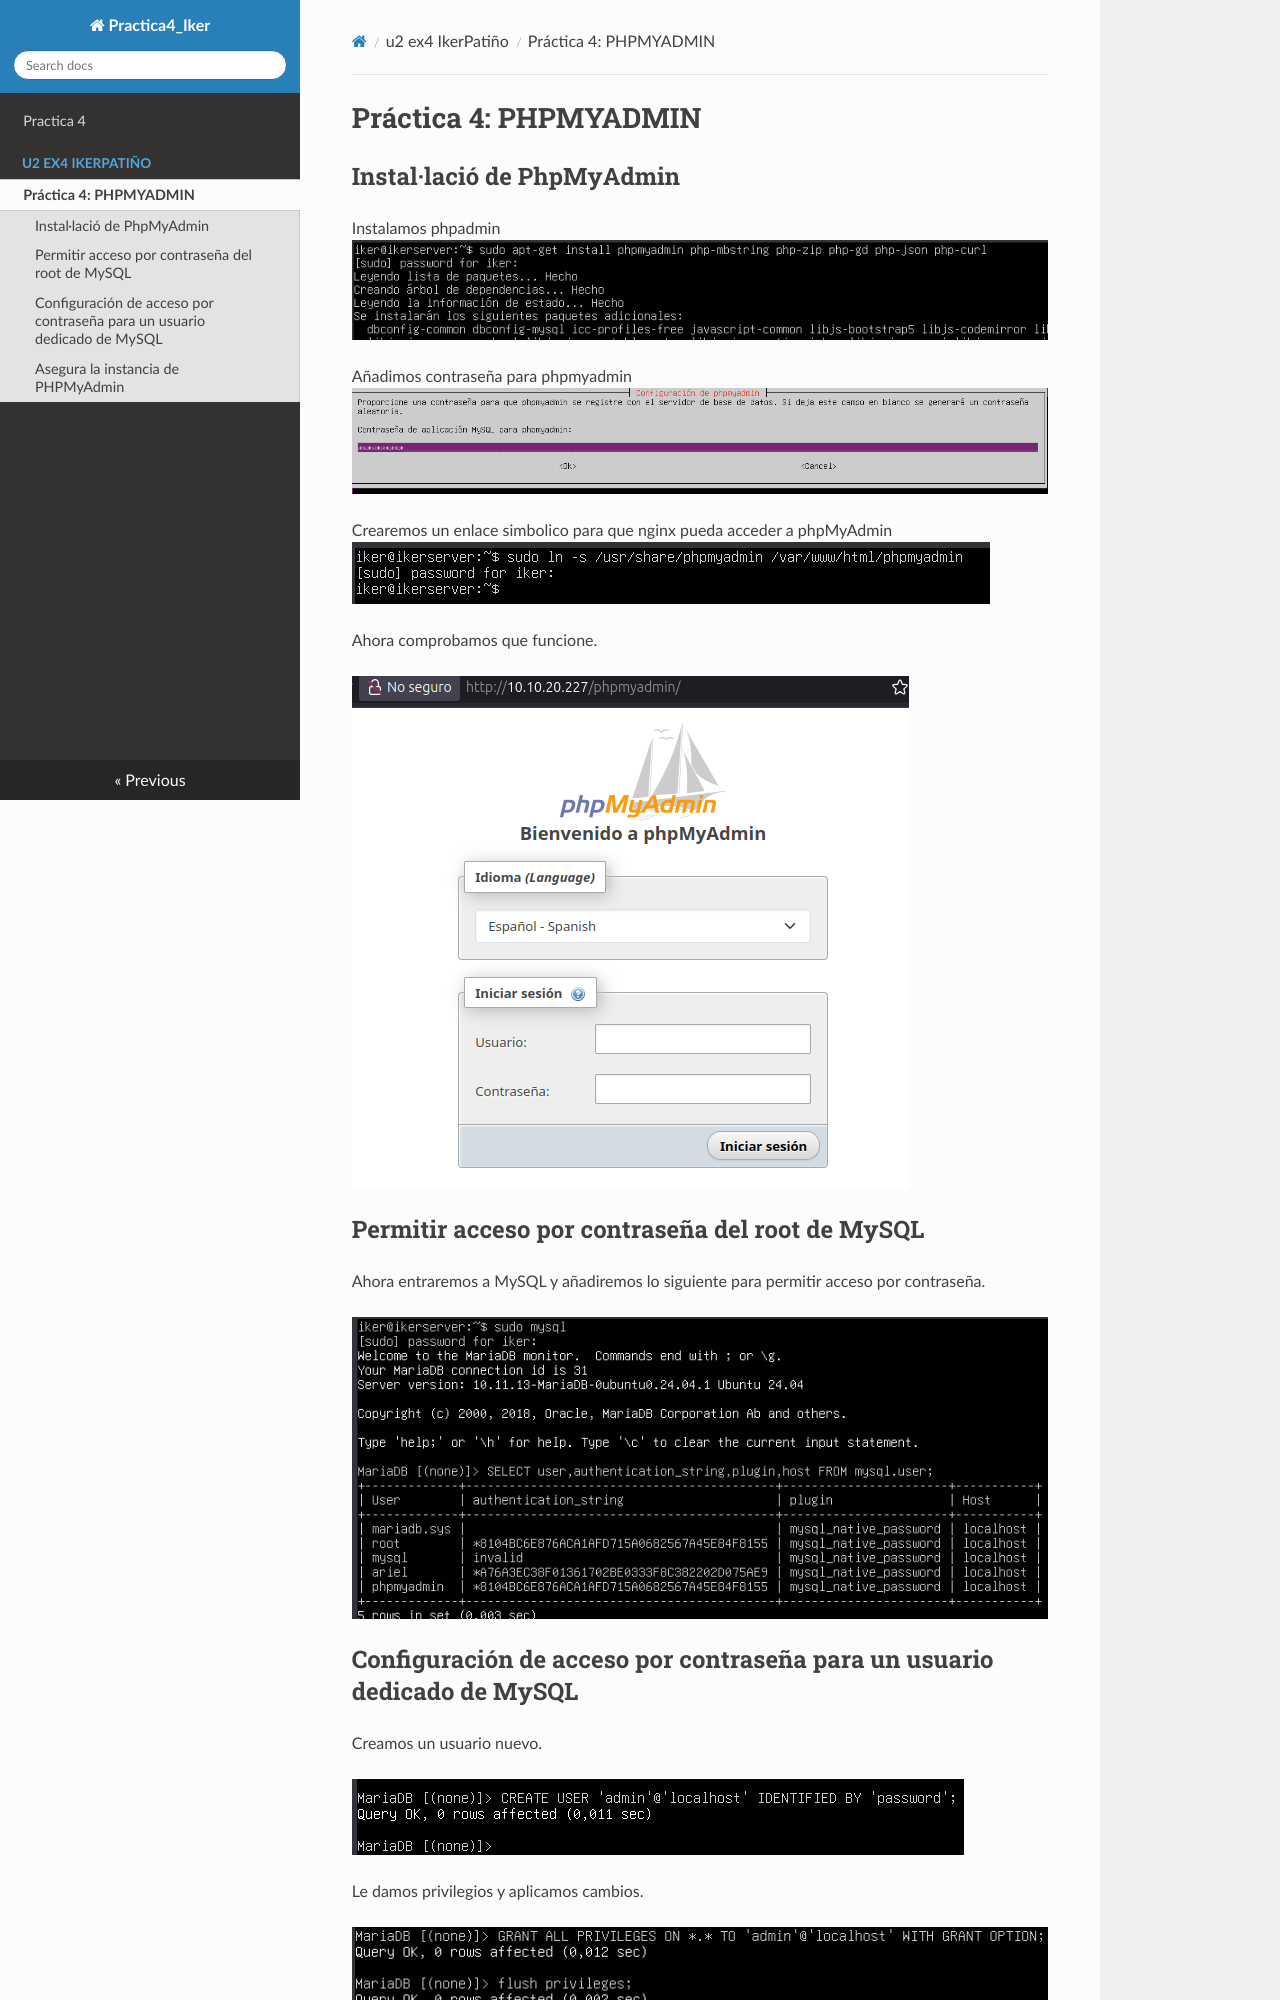

repository: ikerpa04/U2_P4_PHPMyAdmin · page: u2_ex4_IkerPatiño/u2_ex4_IkerPatiño/index.html · generator: mkdocs

#  Práctica 4: PHPMYADMIN
## Instal·lació de PhpMyAdmin
Instalamos phpadmin
![d](1.png)

Añadimos contraseña para phpmyadmin
![dd](2.png)

Crearemos un enlace simbolico para que nginx pueda acceder a phpMyAdmin
![dd](3.png)

Ahora comprobamos que funcione.

![€d](4.png)

## Permitir acceso por contraseña del root de MySQL
Ahora entraremos a MySQL y añadiremos lo siguiente para permitir acceso por contraseña.

![d](5.png)
